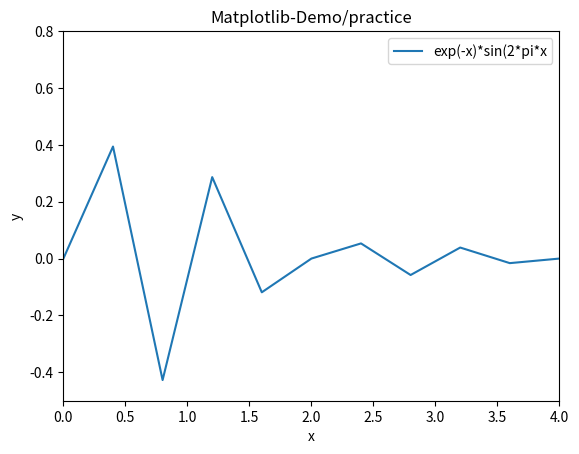

Recreate this plot in Python.
import matplotlib.pyplot as plt 
import numpy as np 
def f(x):
    return np.exp(-x)*np.sin(2*np.pi*x)
n=10 
x=np.linspace(0,4,n+1)
y=f(x)
plt.plot (x,y, label='exp(-x)*sin(2*pi*x')
plt.xlabel('x')                     #label on x axis
plt.ylabel('y')                     #label on y axis 
plt.legend()                        #marks the curve 
plt.axis([0,4,-0.5,0.8])            #[xmin, xmax, ymin, ymax]
plt.title('Matplotlib-Demo/practice')
plt.savefig('fig.pdf')      #makes pdf image for report
plt.savefig('fig.png')      #makes PNG image for report 
plt.show()